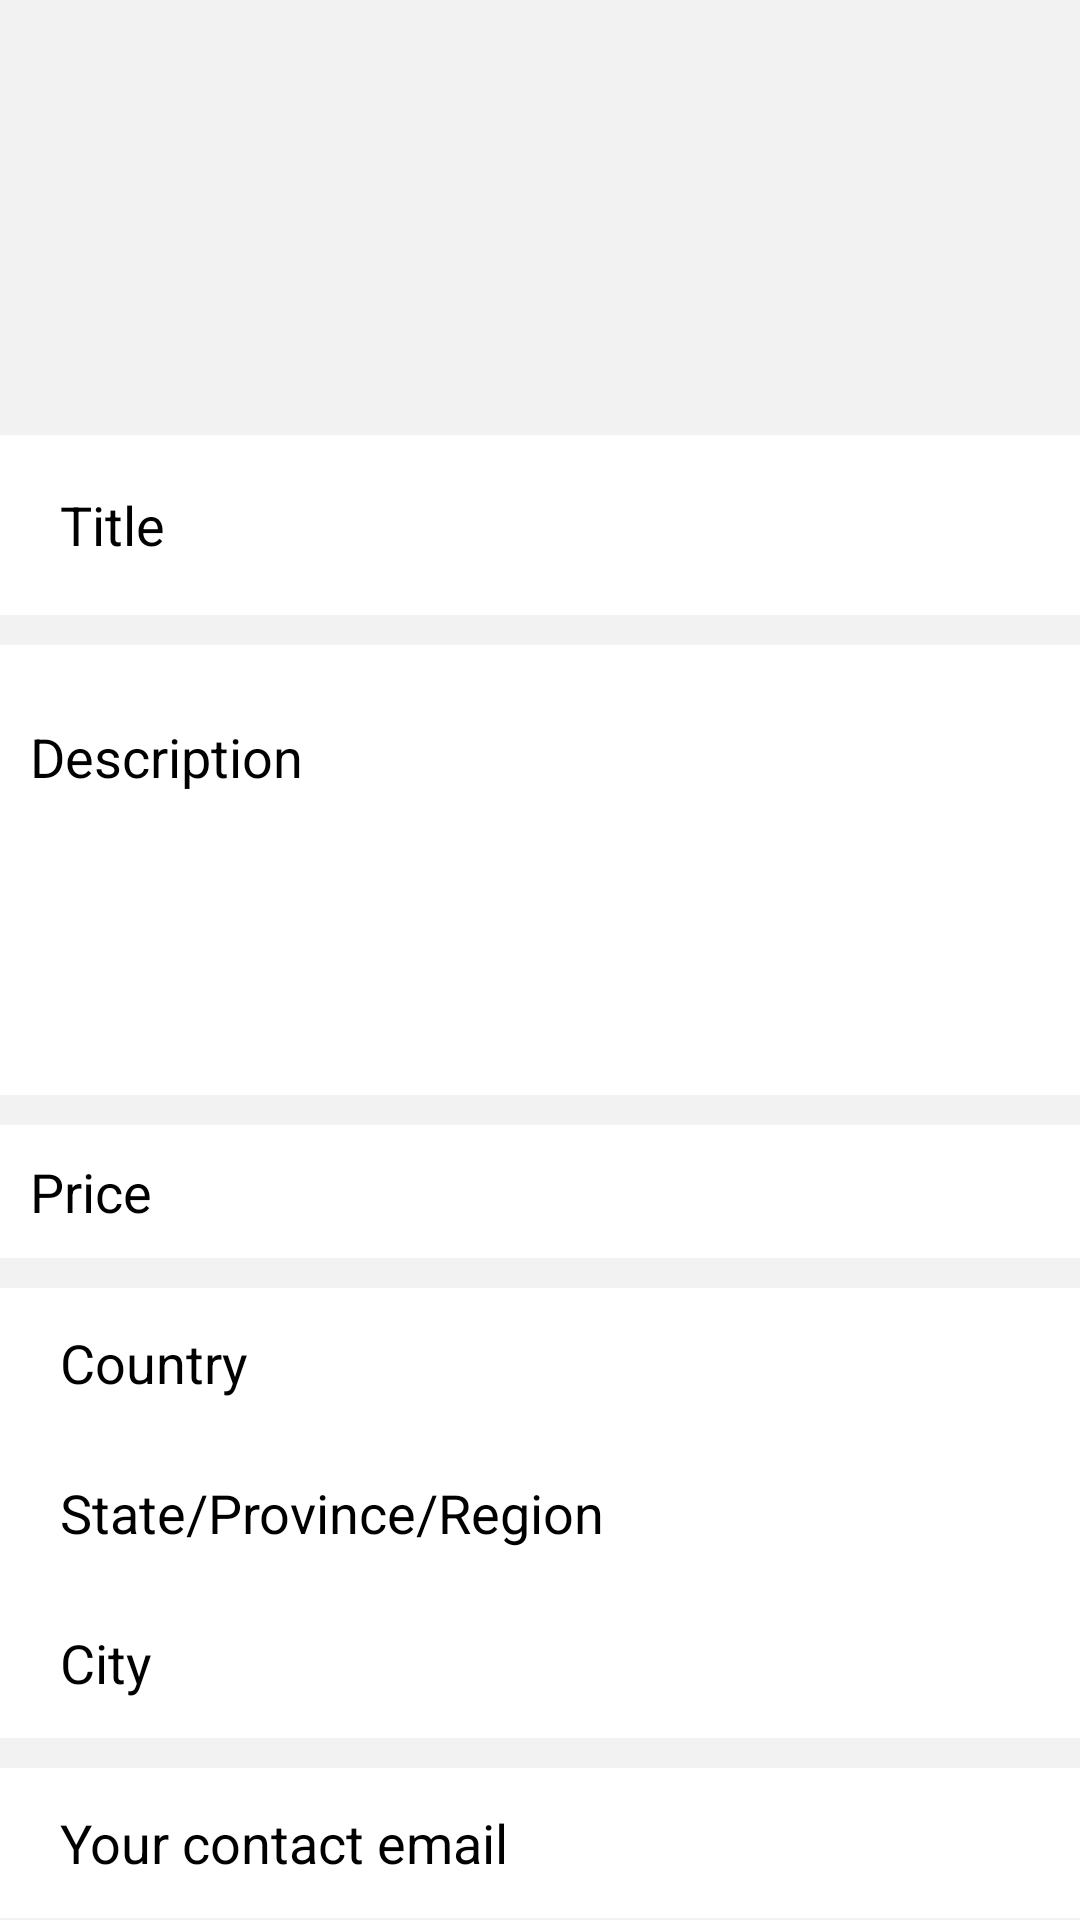

Android layout source for this screen:
<!-- AndroidManifest.xml: activity theme EncodingTheme -->
<!-- res/layout/activity_sell.xml -->
<?xml version="1.0" encoding="utf-8"?>
<RelativeLayout
    xmlns:android="http://schemas.android.com/apk/res/android"
    xmlns:app="http://schemas.android.com/apk/res-auto"
    xmlns:tools="http://schemas.android.com/tools"
    android:layout_width="match_parent"
    android:layout_height="match_parent"
    tools:context=".trading.SellActivity">

    <androidx.core.widget.NestedScrollView
        android:layout_width="match_parent"
        android:layout_height="match_parent">

        <RelativeLayout
            android:layout_width="match_parent"
            android:layout_height="wrap_content"
            >

            <RelativeLayout
                android:layout_width="match_parent"
                android:layout_height="match_parent"
                android:id="@+id/relLayout1"
                android:background="@color/lightGrey">


                <ImageView
                    android:layout_width="100dp"
                    android:layout_height="100dp"
                    android:id="@+id/post_image"
                    android:layout_marginTop="15dp"
                    android:layout_centerHorizontal="true"
                    android:scaleType="centerCrop"
                    android:src="@drawable/ic_launcher_background"/>


                <RelativeLayout
                    android:layout_width="match_parent"
                    android:layout_height="60dp"
                    android:layout_below="@+id/post_image"
                    android:id="@+id/relLayout2"
                    android:layout_marginTop="30dp"
                    android:background="@color/White">


                    <EditText
                        android:id="@+id/input_title"
                        android:layout_width="match_parent"
                        android:layout_height="wrap_content"
                        android:layout_centerVertical="true"
                        android:layout_marginStart="10dp"
                        android:autofillHints=""
                        android:background="@null"
                        android:hint="Title"
                        android:maxLines="2"
                        android:textColorHint="@color/black"
                        android:padding="10dp"
                        android:textColor="@color/Black" />

                </RelativeLayout>


                <RelativeLayout
                    android:layout_width="match_parent"
                    android:layout_height="wrap_content"
                    android:layout_below="@+id/relLayout2"
                    android:id="@+id/relLayout9">


                    <RelativeLayout
                        android:layout_width="match_parent"
                        android:layout_height="150dp"
                        android:background="@color/White"
                        android:id="@+id/relLayout3"
                        android:layout_marginTop="10dp"
                        android:padding="10dp">


                        <EditText
                            android:id="@+id/input_description"
                            android:layout_width="match_parent"
                            android:layout_height="100dp"
                            android:layout_centerVertical="true"
                            android:background="@null"
                            android:gravity="start"
                            android:hint="Description"
                            android:maxLines="20"
                            android:textColor="@color/Black"
                            android:textColorHint="@color/black" />


                    </RelativeLayout>



                    <RelativeLayout
                        android:layout_width="match_parent"
                        android:layout_height="wrap_content"
                        android:layout_below="@+id/relLayout3"
                        android:background="@color/White"
                        android:id="@+id/relLayout4"
                        android:padding="10dp"
                        android:layout_marginTop="10dp">


                        <EditText
                            android:id="@+id/input_price"
                            android:layout_width="match_parent"
                            android:layout_height="wrap_content"
                            android:layout_centerVertical="true"
                            android:background="@null"
                            android:textColorHint="@color/black"
                            android:hint="Price"
                            android:inputType="numberDecimal"
                            android:textColor="@color/Black" />

                    </RelativeLayout>

                    <RelativeLayout
                        android:layout_width="match_parent"
                        android:layout_height="50dp"
                        android:layout_below="@+id/relLayout4"
                        android:background="@color/White"
                        android:id="@+id/relLayout5"
                        android:padding="10dp"
                        android:layout_marginTop="10dp">


                        <EditText
                            android:id="@+id/input_country"
                            android:layout_width="match_parent"
                            android:layout_height="wrap_content"
                            android:layout_centerVertical="true"
                            android:layout_marginLeft="10dp"
                            android:background="@null"
                            android:textColorHint="@color/black"
                            android:hint="Country"
                            android:inputType="textCapWords"
                            android:textColor="@color/Black" />

                    </RelativeLayout>

                    <RelativeLayout
                        android:layout_width="match_parent"
                        android:layout_height="50dp"
                        android:layout_below="@+id/relLayout5"
                        android:background="@color/White"
                        android:id="@+id/relLayout6"
                        android:padding="10dp">


                        <EditText
                            android:id="@+id/input_state_province"
                            android:layout_width="match_parent"
                            android:layout_height="wrap_content"
                            android:layout_centerVertical="true"
                            android:layout_marginLeft="10dp"
                            android:background="@null"
                            android:textColorHint="@color/black"
                            android:hint="State/Province/Region"
                            android:inputType="textCapWords"
                            android:textColor="@color/Black" />

                    </RelativeLayout>

                    <RelativeLayout
                        android:layout_width="match_parent"
                        android:layout_height="50dp"
                        android:layout_below="@+id/relLayout6"
                        android:background="@color/White"
                        android:id="@+id/relLayout7"
                        android:padding="10dp">


                        <EditText
                            android:id="@+id/input_city"
                            android:layout_width="match_parent"
                            android:layout_height="wrap_content"
                            android:layout_centerVertical="true"
                            android:layout_marginLeft="10dp"
                            android:background="@null"
                            android:hint="City"
                            android:textColorHint="@color/black"
                            android:inputType="textCapWords"
                            android:textColor="@color/Black" />

                    </RelativeLayout>

                    <RelativeLayout
                        android:layout_width="match_parent"
                        android:layout_height="50dp"
                        android:layout_below="@+id/relLayout7"
                        android:background="@color/White"
                        android:id="@+id/relLayout8"
                        android:padding="10dp"
                        android:layout_marginTop="10dp">


                        <EditText
                            android:id="@+id/input_email"
                            android:layout_width="match_parent"
                            android:layout_height="wrap_content"
                            android:layout_centerVertical="true"
                            android:layout_marginLeft="10dp"
                            android:background="@null"
                            android:hint="Your contact email"
                            android:textColorHint="@color/black"
                            android:inputType="textEmailAddress"
                            android:textColor="@color/Black" />

                    </RelativeLayout>

                    <RelativeLayout
                        android:layout_width="match_parent"
                        android:layout_height="wrap_content"
                        android:layout_below="@+id/relLayout8"
                        android:background="@color/White"
                        android:layout_marginTop="10dp">

                        <Button
                            android:id="@+id/btn_post"
                            android:layout_width="wrap_content"
                            android:layout_height="wrap_content"
                            android:layout_marginTop="35dp"
                            android:layout_marginBottom="35dp"
                            android:text="post"
                            android:background="@drawable/white_onclick_grey"
                            android:layout_centerHorizontal="true"/>
                    </RelativeLayout>

                </RelativeLayout>

            </RelativeLayout>

        </RelativeLayout>
    </androidx.core.widget.NestedScrollView>

    <ProgressBar
        android:layout_width="50dp"
        android:layout_height="50dp"
        android:id="@+id/progressBar"
        android:layout_centerHorizontal="true"
        android:layout_marginTop="120dp"
        android:visibility="invisible"/>

</RelativeLayout>
<!-- resources referenced by this layout -->
<resources>
  <color name="Black">#000000</color>
  <color name="White">#fff</color>
  <color name="black">#FF000000</color>
  <color name="lightGrey">#f2f2f2 </color>
  <style name="EncodingTheme" parent="Theme.AppCompat.Light">
          <item name="colorPrimary">#15BEE4 </item>
          <item name="colorPrimaryVariant">@color/editorColorPrimaryDark</item>
          <item name="colorAccent">#129CBB</item>
          <item name="titleTextColor">@color/white</item>
          <item name="titleTextAppearance">@style/TextAppearance.AppCompat.Large</item>
  
          <item name="android:statusBarColor" tools:targetApi="l">?attr/colorAccent</item>
      </style>
  <color name="editorColorPrimaryDark">#394450</color>
  <color name="white">#FFFFFFFF</color>
</resources>
